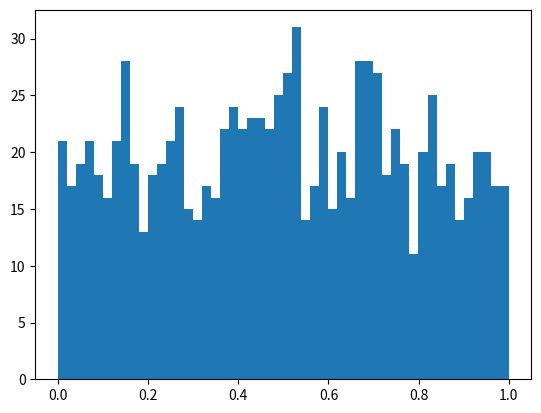

Python code for this plot: (Note: this script raises an exception after producing the figure.)
#!/usr/bin/env python3
""" 
[redacted]
[redacted]
8/2/2017
Assignment docstring
"""

import numpy as np
import matplotlib.pyplot as plt

# Set seed so that every run has the same output.
np.random.seed(0)   


def plot_histogram(sample, title):
    """ Plot a histogram of an array samples and output to screen.
    
    Parameters
    ----------
    sample : ndarray
        1D array (length = size) of generated samples.
    title : string
        Plot title for the histogram.
    
    Return
    ------
    None
    """
    n_bins = 50
    
    # premake the plot.
    fig, ax = plt.subplots()   

    # histogram of the sample
    n, bins, patches = ax.hist(sample, n_bins, normed=1)

    # name the axes
    ax.set_xlabel('Generated values')
    ax.set_ylabel('Probability density')
    ax.set_title(title)
    
    # plot
    plt.show()



# Write your own random number generator for the following distributions:

print("-------------------------------------------------------------------")
print(" Unif[0,1] distribution ")
print("-------------------------------------------------------------------")

def my_uniform(size, low=0.0, high=1.0):
    """ 
    Draw random samples from a uniform distribution (default Unif[0,1]). This 
    is a multiplicative congruential generator. It may sometimes fail due to
    overflow.
    
    Parameters
    ----------
    size : int
        Number of random uniform samples to generate
    low : float
        Lower bound of uniform distribution (default 0.0)
    high : float
        Upper bound of uniform distribution (default 1.0)
    
    Return
    ------
    ndarray
        1D array (length = size) of samples from a uniform distribution 
        
    """
    # minimum standard constants
    m = 2**31-1
    a = 7**5
     
    # algorithm
    sample = np.zeros(size)
    value = 1     # seed
    for i in range(size):
        value = (a * value) % m 
        sample[i] = value / m 
    
    # print sample mean and variance
    mean   = np.mean(sample)
    var    = np.var(sample)
    print("Sample mean: {:13.4f}".format(mean))
    print("Expected mean: {:11.4f}\n".format(1/2 * (low + high)))
    print("Sample variance: {:9.4f}".format(var))
    print("Expected variance: {:7.4f}\n".format(1/12 *(high - low)**2))
    
    # plot a histogram
    plot_title = r"Unif[0,1] Distribution"
    plot_histogram(sample, plot_title)
            
    return sample

# generate sample for (2a)
my_uniform(size=1000, low=0, high=1)


print("----------------------------------------------------------")
print(" Exp(beta) distribution ")
print("----------------------------------------------------------")


def my_random_exponential(size, beta):
    """ Draw random samples from an exponential distribution
    
    Parameters
    ----------
    size : int
        Number of samples to generate
    beta : float
        Scale parameter (1/rate) of exponential distribution (default 1.0)
    
    Return
    ------
    ndarray
        1D array (length = size) of samples from an exponential distribution 
        
    """
    # algorithm
    uniform = np.random.uniform(0,1,size)
    sample = [-beta * np.log(1 - i) for i in uniform]
    
    # print observed mean and variance
    mean   = np.mean(sample)
    var    = np.var(sample)
    print("Sample mean: {:13.4f}".format(mean))
    print("Expected mean: {:11.4f}\n".format(beta))
    print("Sample variance: {:9.4f}".format(var))
    print("Expected variance: {:7.4f}".format(beta**2))
    
    # plot a histogram
    plot_title = r"Exponential ($\beta$ = {:1.1f}) Distribution".format(beta)
    plot_histogram(sample, plot_title)
    
    return sample

my_random_exponential(size=1000, beta=1.2)



print("------------------------------------")
print(" (2c) Standard Cauchy distribution ")
print("------------------------------------")

def my_standard_cauchy(size):
    """ Draw random samples from a standard cauchy distribution
    
    Parameters
    ----------
    size : int
        Number of samples to generate

    Return
    ------
    ndarray
        1D array (length = size) of samples from a standard cauchy distribution 
    """
    # algorithm
    uniform = np.random.uniform(0,1,size)
    sample = [np.tan(np.pi*(u-0.5)) for u in uniform]
    
    # print observed mean and variance
    mean   = np.mean(sample)
    var    = np.var(sample)
    print("Sample mean: {:13.4f}".format(mean))
    print("Expected mean: Undefined")
    print("Sample variance: {:9.4f}".format(var))
    print("Expected variance: Undefined")
    
    # plot a histogram
    plot_title = r"Standard Cauchy Distribution"
    plot_histogram(sample, plot_title)
    
    return sample

my_standard_cauchy(size=1000)

##############################################################################
# 2d) Normal (but not standard normal) distribution

print("------------------------------------")
print(" (2d) Normal distribution ")
print("------------------------------------")

def my_normal(size, mu=0.0, sigma=1.0):
    """ Draw random samples from a normal distribution 
    
    Parameters
    ----------
    size : int
        Number of  samples to generate
    mu : float
        mean of the normal distribution (default 0.0)
    sigma : float
        standard deviation of the normal distribution (default 1.0)
    
    Return
    ------
    ndarray
        1D array (length = size) of samples from a normal distribution 
    """
    # size must be even
    uniform = np.random.uniform(0, 1, size)
    sample = np.zeros(size)
    
    # algorithm (Box-Mueller Transformation)
    for i in range(0, size, 2):
        
        u1 = uniform[i]
        u2 = uniform[i+1]
        
        z1 = np.sqrt(-2 * np.log(u1)) * np.cos(2 * np.pi * u2)
        z2 = np.sqrt(-2 * np.log(u1)) * np.sin(2 * np.pi * u2)
        
        sample[i]   = sigma * z1 + mu
        sample[i+1] = sigma * z2 + mu
        
    # print mean and variance
    mean   = np.mean(sample)
    var    = np.var(sample)
    
    print("Sample mean: {:13.4f}".format(mean))
    print("Expected mean: {:11.4f}\n".format(mu))

    print("Sample variance: {:9.4f}".format(var))
    print("Expected variance: {:7.4f}".format(sigma**2))
    
    # plot a histogram
    plot_title = r"N({:1.1f}, {:1.1f}) Distribution".format(mu,sigma)
    plot_histogram(sample, plot_title)
    
    return sample

# generate sample for (2d)
my_normal(size=1000, mu=1.0, sigma=0.5)


print("------------------------------------------------------")
print(" Lognormal distribution ")
print("------------------------------------------------------")


def my_logNormal(size, mu=0.0, sigma=1.0):
    """ Draw random samples from a normal distribution 
    
    Parameters
    ----------
    size : int
        Number of  samples to generate
    mu : float
        mean of the normal distribution (default 0.0)
    sigma : float
        standard deviation of the normal distribution (default 1.0)
    
    Return
    ------
    ndarray
        1D array (length = size) of samples from a normal distribution 
    """
    Z = np.random.randn(size)
    X = mu + sigma * Z
    sample = np.exp(X)
        
    # print observed mean and variance
    mean   = np.mean(sample)
    var    = np.var(sample)
    theoretical_mean = np.exp(mu + sigma**2/2)
    theoretical_var = (np.exp(sigma**2) - 1) * (np.exp(2*mu + sigma**2))
    print("Sample mean: {:13.4f}".format(mean))
    print("Expected mean: {:11.4f}\n".format(theoretical_mean))
    print("Sample variance: {:9.4f}".format(var))
    print("Expected variance: {:7.4f}".format(theoretical_var))
    
    # plot a histogram
    plot_title = r'LogN({:3.1f}, {:3.1f}) Distribution'.format(mu, sigma)
    plot_histogram(sample, plot_title)
    
    return sample

logN = my_logNormal(10000, mu=0, sigma=0.5)


print("------------------------------------------------------")
print(" Chi-square distribution ")
print("------------------------------------------------------")

def my_chi_squared(size, k):
    """ Draw random samples from a chi squared distribution
    
    Parameters
    ----------
    size : int
        Number of samples to generate
    k : int
        Degrees of freedom for chi squared distribution
    
    Return
    ------
    ndarray
        1D array (length = size) of samples from a chi squared distribution  
    """
    # algorithm 
    sample = np.zeros(size)
    
    for i in range(size):
        
        Z = np.random.randn(5)
        X = sum([z**2 for z in Z])
        
        sample[i] = X
        
    # print observed mean and variance
    mean   = np.mean(sample)
    var    = np.var(sample)
    print("Sample mean: {:13.4f}".format(mean))
    print("Expected mean: {:11.4f}\n".format(k))
    print("Sample variance: {:9.4f}".format(var))
    print("Expected variance: {:7.4f}".format(2*k))
    
    # plot a histogram
    plot_title = r'$\chi^2$ ({:d}) Distribution'.format(k)
    plot_histogram(sample, plot_title)
    
    return sample

# generate sample for (2e)
my_chi_squared(size=1000, k=5)


print("------------------------------------------------------")
print(" Student's t distribution ")
print("------------------------------------------------------")


def my_students_t(size, n):
    """ Draw random samples from a normal distribution 
    
    Parameters
    ----------
    size : int
        Number of  samples to generate
    mu : float
        mean of the normal distribution (default 0.0)
    sigma : float
        standard deviation of the normal distribution (default 1.0)
    
    Return
    ------
    ndarray
        1D array (length = size) of samples from a normal distribution 
    """
    Z = np.random.standard_normal(size=size)
    X = np.random.chisquare(df=n, size=size)
    sample = Z / np.sqrt(1/n * X)
        
    # print observed mean and variance
    mean   = np.mean(sample)
    var    = np.var(sample)
    
    print("Sample mean: {:13.4f}".format(mean))
    print("Expected mean: {:11.4f}\n".format(0))  # n > 1 only 
    print("Sample variance: {:9.4f}".format(var))
    print("Expected variance: {:7.4f}".format(n / (n-2))) # n > 2 only
    
    # plot a histogram
    plot_title = r"Student's T(df={:3.1f}) Distribution".format(n)
    plot_histogram(sample, plot_title)
    
    return sample


T = my_students_t(size=10000, n=5)


print("------------------------------------------------------")
print(" F distribution ")
print("------------------------------------------------------")


def my_random_F(size, m, n):
    """ Draw random samples from a normal distribution 
    
    Parameters
    ----------
    size : int
        Number of  samples to generate
    mu : float
        mean of the normal distribution (default 0.0)
    sigma : float
        standard deviation of the normal distribution (default 1.0)
    
    Return
    ------
    ndarray
        1D array (length = size) of samples from a normal distribution 
    """
    X1 = np.random.chisquare(df=m, size=size)
    X2 = np.random.chisquare(df=n, size=size)
    F = n / m * (X1 / X2)
    sample = F
        
    # print observed mean and variance
    mean   = np.mean(sample)
    var    = np.var(sample)
    theoretical_mean = n / (n-2)
    theoretical_var = 2 * n**2 * (m + n -2) / m / (n-2)**2 / (n-4)
    
    print("Sample mean: {:13.4f}".format(mean))
    print("Expected mean: {:11.4f}\n".format(theoretical_mean))  # n > 2 only 
    print("Sample variance: {:9.4f}".format(var))
    print("Expected variance: {:7.4f}".format(theoretical_var)) # n > 4 only
    
    # plot a histogram
    plot_title = r"F({:3.0f}, {:3.0f}) Distribution".format(m, n)
    plot_histogram(sample, plot_title)
    
    return sample


F = my_random_F(size=10000, m=100, n=100)
    

print("------------------------------------------------------")
print(" Bernoulli distribution ")
print("------------------------------------------------------")


def my_random_bernoulli(size, p):
    """ Draw random samples from a Bernoulli distribution  
    
    Parameters
    ----------
    size : int
        Number of samples to generate
    p : float
        probability of success in each trial    
    
    Return
    ------
    ndarray
        1D array (length = size) of samples from a Bernoulli(p) distribution 
    """ 
    uniform = np.random.uniform(0,1,size)
    bernoulli = np.zeros(size)
    
    for i, u in enumerate(uniform):
        if u <= p:
            bernoulli[i] = 1
    
    sample = bernoulli
    
    """
    # print observed mean and variance
    mean   = np.mean(sample)
    var    = np.var(sample)
    print("Sample mean: {:13.4f}".format(mean))
    print("Expected mean: {:11.4f}\n".format(p))
    print("Sample variance: {:9.4f}".format(var))
    print("Expected variance: {:7.4f}\n".format(p * (1 - p)))
    
    
    # plot a histogram
    plot_title = r"Bernoulli (p = {:1.1f}) Distribution".format(p)
    plot_histogram(sample, plot_title)
    """
    return bernoulli

Bernoulli = my_random_bernoulli(size=1000, p=0.6)


print("------------------------------------------------------")
print(" Binomial distribution ")
print("------------------------------------------------------")


def my_random_binomial(size, n, p):
    """ Draw random samples from a binomial distribution
    
    Parameters
    ----------
    size : int
        Number of samples to generate
    n : int
        number of trials in binomial distribution
    p : float
        probability of success in each trial    
    
    Return
    ------
    ndarray
        1D array (length = size) of samples from a Bin(n,p) distribution 
    """
    # algorithm
    sample = [sum(my_random_bernoulli(n, p)) for i in range(size)]
    
    # print observed mean and variance
    mean   = np.mean(sample)
    var    = np.var(sample)
    print("Sample mean: {:13.4f}".format(mean))
    print("Expected mean: {:11.4f}\n".format(n * p))
    print("Sample variance: {:9.4f}".format(var))
    print("Expected variance: {:7.4f}\n".format(n * p * (1 - p)))
    
    # plot a histogram
    plot_title = r"Binomial (n = {:d}, p = {:1.1f}) Distribution".format(n,p)
    plot_histogram(sample, plot_title)
    
    return sample


binomial = my_random_binomial(size=1000, n=100, p=0.5)


print("------------------------------------------------------")
print(" Discrete uniform distribution ")
print("------------------------------------------------------")
def my_discrete_uniform(size, m):
    """ Draw random samples from a Discrete uniform (1,...,m) distribution 
    
    Parameters
    ----------
    size : int
        Number of samples to generate
    m : float
        Upper bound of discrete uniform distribution    
    
    Return
    ------
    ndarray
        1D array (length = size) of samples from a Bernoulli(p) distribution 
    """ 
    uniform = np.random.uniform(0, m, size)
    sample = np.array([np.floor(ui) + 1 for ui in uniform])
    
    
    # print observed mean and variance
    mean   = np.mean(sample)
    var    = np.var(sample)
    print("Sample mean: {:13.4f}".format(mean))
    print("Expected mean: {:11.4f}\n".format((1+m)/2))
    print("Sample variance: {:9.4f}".format(var))
    print("Expected variance: {:7.4f}\n".format((m**2 - 1) / 12))
    
    
    # plot a histogram
    plot_title = r"Discrete Uniform (1,...,{:d}) Distribution".format(m)
    plot_histogram(sample, plot_title)
    
    return sample

discrete = my_discrete_uniform(size=10000, m=5)


def my_geometric_slow(size, p):
    """ Draw random samples from a geometric distribution
        Use Bernoulli trials
    
    Parameters
    ----------
    size : int
        Number of samples to generate
    p : float
        success probability
    
    Return
    ------
    ndarray
        1D array (length = size) of samples from a Geo(p) distribution  
    """
    sample = np.zeros(size)

    # algorithm
    for i in range(size):
        flag = 0
        count = 0
        while flag == 0:
            y = my_random_bernoulli(size=1, p=p)[0]
            if y == 1:
                flag = 1
            count += 1

        sample[i] = count

    # print observed mean and variance
    mean   = np.mean(sample)
    var    = np.var(sample)
    print("Sample mean: {:13.4f}".format(mean))
    print("Expected mean: {:11.4f}\n".format(1/p))
    print("Sample variance: {:9.4f}".format(var))
    print("Expected variance: {:7.4f}".format((1 - p)/p**2))
    
    # generate and plot a histogram
    plot_title = r"Geometric (p = {:1.1f}) Distribution (Slow)".format(p)
    plot_histogram(sample, plot_title)
    
    return sample


print("------------------------------------------------------")
print(" Geometric distribution ")
print("------------------------------------------------------")



def my_random_geometric(size, p):
    """ Draw random samples from a geometric distribution
    
    Parameters
    ----------
    size : int
        Number of samples to generate
    p : float
        success probability
    
    Return
    ------
    ndarray
        1D array (length = size) of samples from a Geo(p) distribution  
    """
    # algorithm
    Lambda = -np.log(1-p)
    beta = 1/Lambda
    exp = np.random.exponential(beta, size)
    sample = [np.floor(i) + 1 for i in exp]
        
    # print observed mean and variance
    mean   = np.mean(sample)
    var    = np.var(sample)
    print("Sample mean: {:13.4f}".format(mean))
    print("Expected mean: {:11.4f}\n".format(1/p))
    print("Sample variance: {:9.4f}".format(var))
    print("Expected variance: {:7.4f}".format((1 - p)/p**2))
    
    # generate and plot a histogram
    plot_title = r"Geometric (p = {:1.1f}) Distribution".format(p)
    plot_histogram(sample, plot_title)
    
    return sample

# generate sample for (2g)
my_random_geometric(size=1000, p=0.5)


print("------------------------------------------------------")
print(" Poisson distribution ")
print("------------------------------------------------------")


def my_poisson(size, L):
    """ Draw random samples from a geometric distribution
    
    Parameters
    ----------
    size : int
        Number of samples to generate
    L : float
        Lambda (Parametrization of distribution)
    
    Return
    ------
    ndarray
        1D array (length = size) of samples from a Geo(p) distribution  
    """
    # algorithm
    sample = np.zeros(size)

    for i in range(size):
        s = 0
        count = 0
        while s < 1:
            s += np.random.exponential(scale=1/L, size=None)
            count += 1

        sample[i] = count - 1
        
    # print observed mean and variance
    mean   = np.mean(sample)
    var    = np.var(sample)
    print("Sample mean: {:13.4f}".format(mean))
    print("Expected mean: {:11.4f}\n".format(L))
    print("Sample variance: {:9.4f}".format(var))
    print("Expected variance: {:7.4f}".format(L))
    
    # generate and plot a histogram
    plot_title = r"Poisson (lambda = {:1.1f}) Distribution".format(L)
    plot_histogram(sample, plot_title)
    
    return sample

test = my_poisson(size=1000, L=4)


# Sample from the Beta(2,2) distribution using the rejection method
# I sampled from Unif[0,1] and derived the necessary constant.

print("----------------------------------------------------------------------")
print(" Sample from a Beta(2,2) distribution using accept-reject")
print("----------------------------------------------------------------------")


def my_random_beta22(size):
    """ Draw random samples from a Beta(2,2) distribution
    
     Parameters
    ----------
    a (alpha) : int
        shape parameter of the gamma distribution.
    b (beta) : float
        rate parameter of the gamma distribution.
        
    Return
    ------
    ndarray
        1d numpy array (length = size)
    """
    # algorithm
    sample = np.zeros(size)                                                                                                                         
    for i in range(size):
        while 1:
            x = np.random.uniform(low=0, high=1, size=None)
            y = np.random.uniform(low=0, high=1, size=None)
            if y < 4*x*(1 - x):
              break
        sample[i] = x
    
    # print observed mean and variance
    mean   = np.mean(sample)
    var    = np.var(sample)
    print("Sample mean: {:13.4f}".format(mean))
    print("Expected mean: {:11.4f}\n".format(1/2))
    print("Sample variance: {:9.4f}".format(var))
    print("Expected variance: {:7.4f}".format(4/ ((5)*(4)**2)))

    # generate and plot a histogram
    plot_title = r"Beta(2,2) Distribution ({:d} points)".format(size)
    plot_histogram(sample, plot_title)
    return sample

# generate sample for problem 3
my_random_beta22(size=1000)

# this one didn't look very good with 1000 points so I used more just to
# show that my algorithm works 
my_random_beta22(size=100000)


##############################################################################
#                                                                            #
#                               PROBLEM 4                                    #
#                                                                            #
##############################################################################

# Repeat (1h) using Whittaker's method.

# 4) Implement a generator for drawing random samples from a Gamma distribution

print("--------------------------------------------------")
print(" (4) Gamma distribution using Whitaker's method ")
print("--------------------------------------------------")

# start with the naive gamma implementation
def naive_gamma(size, a, b):
    """ Draw random samples from a gamma(a,b) distribution -- with integer a.
    Parameters
    ----------
    a (alpha) : int
        shape parameter of the gamma distribution.
    b (beta) : float
        rate parameter of the gamma distribution.
        
    Return
    ------
    ndarray
        1d numpy array (length = size)
    """
    return [sum(np.random.exponential(b, a)) for i in range(size)]


def my_random_gamma(size, a, b):
    """ Draw random samples from a gamma(a,b) distribution.
    Parameters
    ----------
    a (alpha) : float
        shape parameter of the gamma distribution.
    b (beta) : float
        rate parameter of the gamma distribution.
        
    Return
    ------
    ndarray
        1d numpy array (length = size).
    """
    start = naive_gamma(size, int(np.floor(a)), b)
    sample = np.zeros(size)
    
    # algorithm
    p = a - np.floor(a)
    for i, x1 in enumerate(start):
        
        s1 = 1
        s2 = 1
        while s1 + s2 > 1:

            u1 = np.random.uniform(size=None)
            u2 = np.random.uniform(size=None)
            s1 = u1 ** (1/p)
            s2 = u2 ** (1/(1-p))
            
        x2 = s1 / (s1 + s2)
        u3 = np.random.uniform(size=None)
        x3 = -b * x2 * np.log(u3)
        
        sample[i] = x1 + x3  
    
    mean   = np.mean(sample)
    var    = np.var(sample)
    
    
    print("Sample mean: {:13.4f} ".format(mean))
    print("Expected mean: {:11.4f}\n".format(a * b))

    print("Sample variance: {:9.4f}".format(var))
    print("Expected variance: {:7.4f}".format(a * b**2))
    
    plot_title = r"Gamma ($\alpha$={:1.1f}, $\beta$={:1.1f})".format(a,b)
    plot_title += r" Distribution"
    plot_histogram(sample, plot_title)
    
    return sample

# generate sample for (4)
my_random_gamma(1000, a=1.5, b=2)
